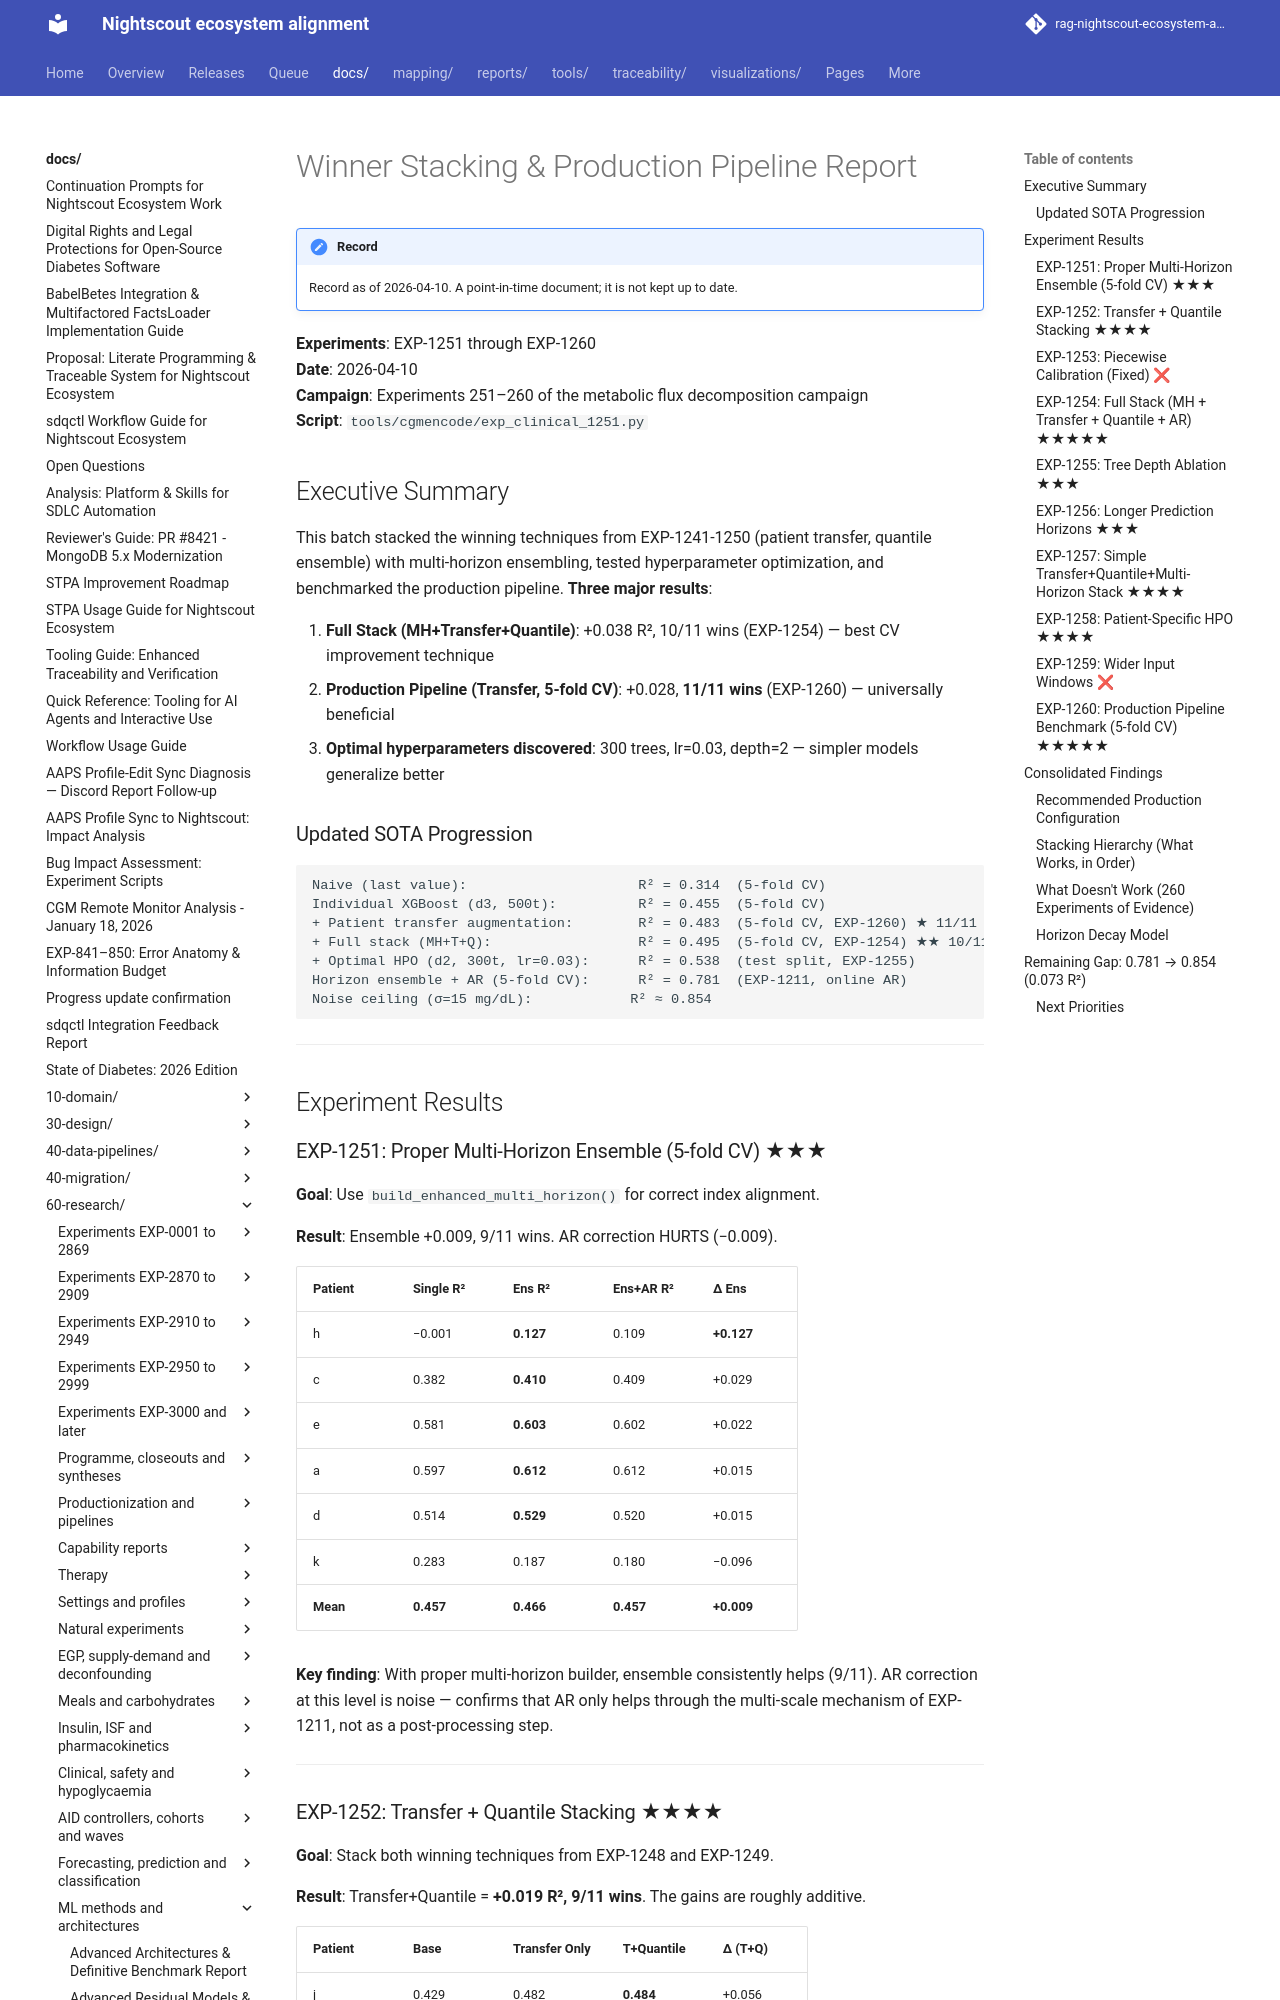

repository: bewest/rag-nightscout-ecosystem-alignment · page: docs/60-research/winner-stacking-production-report-2026-04-10.html · generator: mkdocs

# Winner Stacking & Production Pipeline Report

**Experiments**: EXP-1251 through EXP-1260  
**Date**: 2026-04-10  
**Campaign**: Experiments 251–260 of the metabolic flux decomposition campaign  
**Script**: `tools/cgmencode/exp_clinical_1251.py`

## Executive Summary

This batch stacked the winning techniques from EXP-1241-1250 (patient transfer, quantile ensemble) with multi-horizon ensembling, tested hyperparameter optimization, and benchmarked the production pipeline. **Three major results**:

1. **Full Stack (MH+Transfer+Quantile)**: +0.038 R², 10/11 wins (EXP-1254) — best CV improvement technique
2. **Production Pipeline (Transfer, 5-fold CV)**: +0.028, **11/11 wins** (EXP-1260) — universally beneficial
3. **Optimal hyperparameters discovered**: 300 trees, lr=0.03, depth=2 — simpler models generalize better

### Updated SOTA Progression

```
Naive (last value):                     R² = 0.314  (5-fold CV)
Individual XGBoost (d3, 500t):          R² = 0.455  (5-fold CV)
+ Patient transfer augmentation:        R² = 0.483  (5-fold CV, EXP-1260) ★ 11/11 wins
+ Full stack (MH+T+Q):                  R² = 0.495  (5-fold CV, EXP-1254) ★★ 10/11 wins
+ Optimal HPO (d2, 300t, lr=0.03):      R² = 0.538  (test split, EXP-1255)
Horizon ensemble + AR (5-fold CV):      R² = 0.781  (EXP-1211, online AR)
Noise ceiling (σ=15 mg/dL):            R² ≈ 0.854
```

---

## Experiment Results

### EXP-1251: Proper Multi-Horizon Ensemble (5-fold CV) ★★★

**Goal**: Use `build_enhanced_multi_horizon()` for correct index alignment.

**Result**: Ensemble +0.009, 9/11 wins. AR correction HURTS (−0.009).

| Patient | Single R² | Ens R² | Ens+AR R² | Δ Ens |
|---------|-----------|--------|-----------|-------|
| h | −0.001 | **0.127** | 0.109 | **+0.127** |
| c | 0.382 | **0.410** | 0.409 | +0.029 |
| e | 0.581 | **0.603** | 0.602 | +0.022 |
| a | 0.597 | **0.612** | 0.612 | +0.015 |
| d | 0.514 | **0.529** | 0.520 | +0.015 |
| k | 0.283 | 0.187 | 0.180 | −0.096 |
| **Mean** | **0.457** | **0.466** | **0.457** | **+0.009** |

**Key finding**: With proper multi-horizon builder, ensemble consistently helps (9/11). AR correction at this level is noise — confirms that AR only helps through the multi-scale mechanism of EXP-1211, not as a post-processing step.

---
